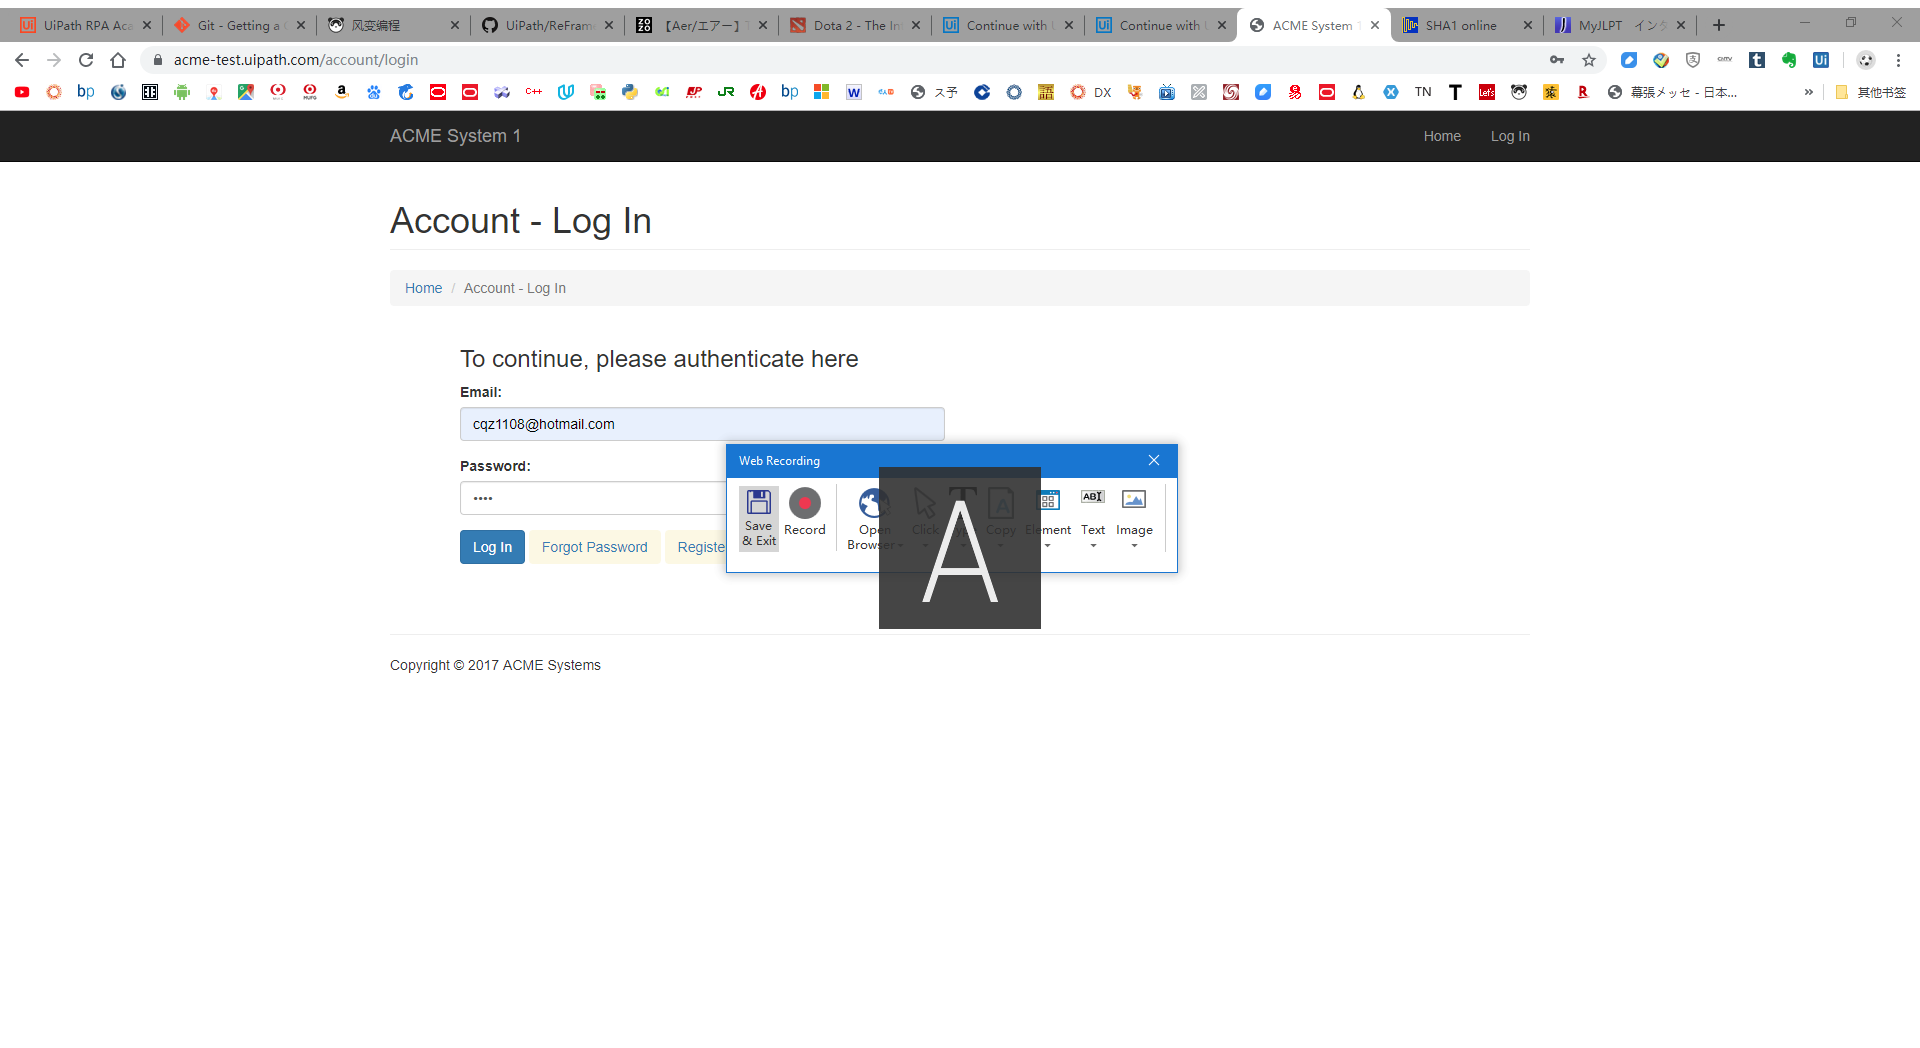
Task: UiPath_REFrameWork Template
Workflow: Login_Failed_Process

Step 1: Attach Window ' Page' (chrome.exe)

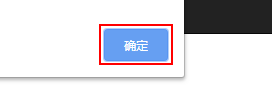
Step 2: get-text from 'chrome.exe Chrome'